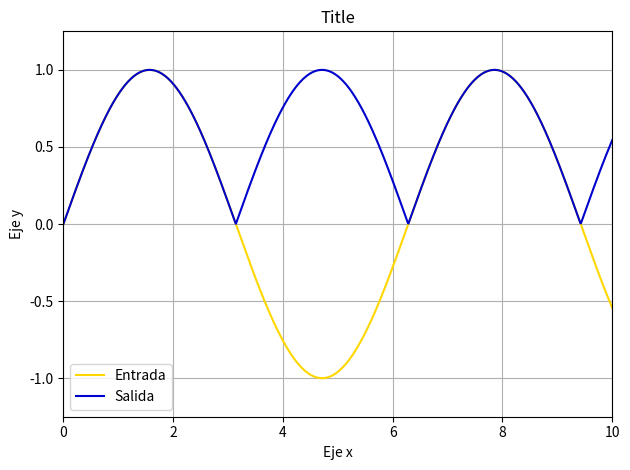

Python code for this plot:
import matplotlib.pyplot as plt
import numpy as np

# GRÁFICO TEÓRICO GENÉRICO
n = 2       # Cantidad de curvas
titulo = "Title"
xlabel = "Eje x"
ylabel = "Eje y"
x0 = 0
xf = 10
puntos = 1000
A = 1.0
xlim = [x0, xf]
ylim = [-A*1.25, A*1.25]
ticks = False       # Poner en True para customizar los labels
if ticks:
    xticks = [x0, 0.2*(xf-x0) + x0, 0.4*(xf-x0) + x0, 0.6*(xf-x0) + x0, 0.8*(xf-x0) + x0, xf]
    xticklabels = ["$x_o$", "", "", "", "", "$x_f$"]
    yticks = [-A, -A*0.75, -A*0.5, -A*0.25, 0, A*0.25, A*0.5, A*0.75, A]
    yticklabels = ["$-A$", "", "", "", "$0$", "", "", "", "A"]

def fun(Vi):
    Vo = np.abs(Vi)
    return Vo

x = np.linspace(x0, xf, puntos)
y = [None] * n
label = [""] * n
color = [""] * n
y[0] = A*np.sin(x)
label[0] = "Entrada"
color[0] = "gold"
y[1] = fun(y[0])
label[1] = "Salida"
color[1] = "mediumblue"

fig, ax = plt.subplots(1)
for i in range(len(y)):
    ax.plot(x, y[i], label=label[i], color=color[i])
ax.set_title(titulo)
ax.set_xlabel(xlabel)
ax.set_ylabel(ylabel)
ax.set_xlim(xlim)
ax.set_ylim(ylim)
if ticks:
    ax.set_xticks(xticks)
    ax.set_xticklabels(xticklabels)
    ax.set_yticks(yticks)
    ax.set_yticklabels(yticklabels)
ax.legend()
ax.grid()
fig.tight_layout()
plt.show()







